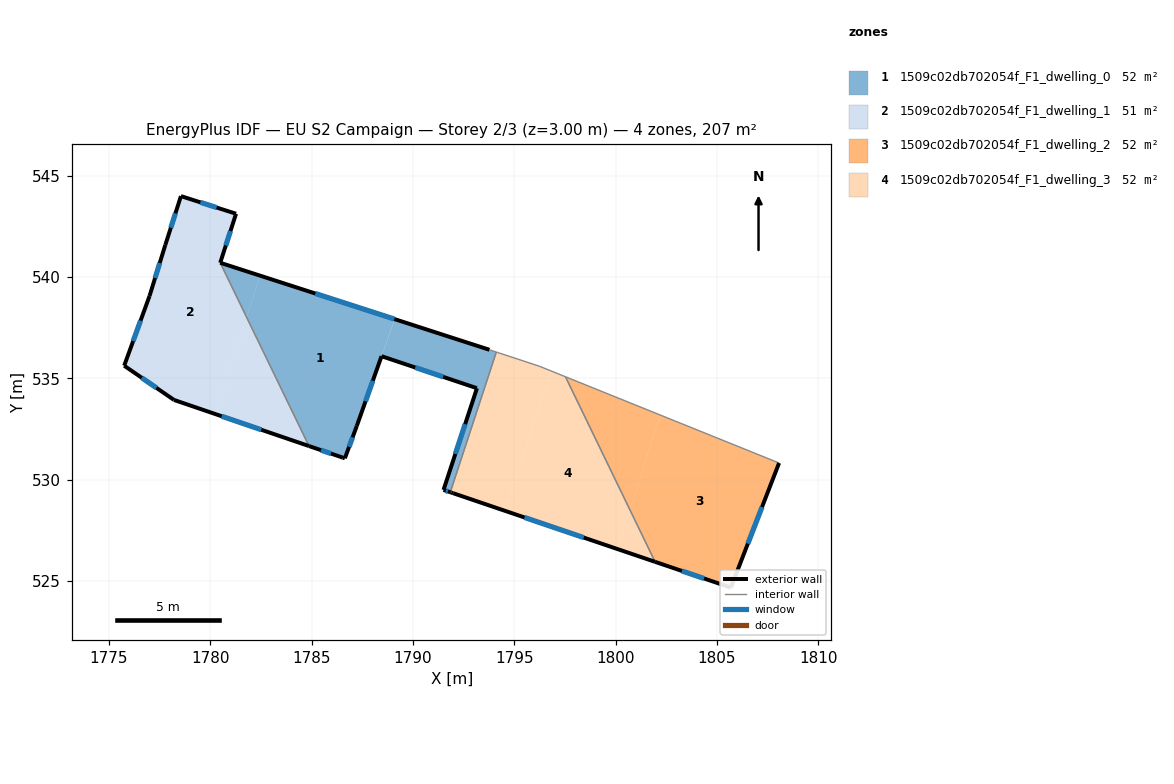
=== STOREY PLAN SPEC (per zone: floor XY polygon, exterior-wall plan segments, windows/doors) ===
zone 1: 1509c02db702054f_F1_dwelling_0  (52.0 m²)
  floor: (1789.10, 537.92) (1787.23, 532.66) (1786.64, 531.06) (1786.54, 531.09) (1784.87, 531.66) (1781.79, 538.01) (1782.46, 540.07)
  floor: (1782.46, 540.07) (1781.79, 538.01) (1780.49, 540.70)
  floor: (1793.80, 536.40) (1794.11, 536.30) (1791.84, 529.38) (1791.51, 529.50) (1793.16, 534.51) (1788.45, 536.10) (1789.10, 537.92)
  exterior wall: (1793.16, 534.52) – (1791.51, 529.50)  [5.3 m]
    window: (1792.57, 532.74) – (1792.09, 531.27)  [1.4 m²]
  exterior wall: (1788.45, 536.10) – (1793.15, 534.52)  [5.0 m]
    window: (1790.11, 535.54) – (1791.49, 535.08)  [1.3 m²]
  exterior wall: (1787.23, 532.66) – (1788.45, 536.10)  [3.6 m]
    window: (1787.66, 533.87) – (1788.02, 534.88)  [0.9 m²]
  exterior wall: (1786.64, 531.06) – (1787.23, 532.66)  [1.7 m]
    window: (1786.85, 531.62) – (1787.02, 532.09)  [0.4 m²]
  exterior wall: (1786.54, 531.09) – (1786.64, 531.06)  [0.1 m]
  exterior wall: (1784.87, 531.66) – (1786.54, 531.09)  [1.8 m]
    window: (1785.46, 531.46) – (1785.95, 531.29)  [0.5 m²]
  exterior wall: (1793.77, 536.41) – (1780.49, 540.71)  [14.0 m]
    window: (1789.08, 537.93) – (1785.18, 539.19)  [3.6 m²]
  exterior wall: (1791.51, 529.50) – (1791.84, 529.38)  [0.4 m]
    window: (1791.62, 529.46) – (1791.72, 529.42)  [0.1 m²]
  interior walls: 4
zone 2: 1509c02db702054f_F1_dwelling_1  (51.4 m²)
  floor: (1781.27, 543.13) (1780.49, 540.71) (1781.79, 538.01) (1780.26, 533.24) (1778.21, 533.94) (1775.75, 535.63) (1777.00, 539.07) (1777.78, 541.58) (1778.55, 544.00)
  floor: (1781.79, 538.01) (1784.87, 531.66) (1780.26, 533.24)
  exterior wall: (1775.75, 535.63) – (1778.21, 533.94)  [3.0 m]
    window: (1776.62, 535.03) – (1777.34, 534.53)  [0.8 m²]
  exterior wall: (1777.00, 539.07) – (1775.75, 535.63)  [3.7 m]
    window: (1776.56, 537.85) – (1776.19, 536.84)  [0.9 m²]
  exterior wall: (1777.78, 541.59) – (1777.00, 539.07)  [2.6 m]
    window: (1777.50, 540.70) – (1777.27, 539.96)  [0.7 m²]
  exterior wall: (1778.55, 544.00) – (1777.78, 541.59)  [2.5 m]
    window: (1778.28, 543.14) – (1778.05, 542.44)  [0.7 m²]
  exterior wall: (1781.27, 543.13) – (1778.55, 544.00)  [2.9 m]
    window: (1780.31, 543.43) – (1779.51, 543.69)  [0.7 m²]
  exterior wall: (1780.49, 540.71) – (1781.27, 543.13)  [2.5 m]
    window: (1780.76, 541.56) – (1780.99, 542.27)  [0.7 m²]
  exterior wall: (1778.21, 533.94) – (1784.87, 531.66)  [7.0 m]
    window: (1780.56, 533.13) – (1782.52, 532.46)  [1.8 m²]
  interior walls: 1
zone 3: 1509c02db702054f_F1_dwelling_2  (51.7 m²)
  floor: (1808.07, 530.82) (1805.69, 524.68) (1801.95, 525.95) (1800.70, 528.52) (1802.21, 533.19)
  floor: (1802.21, 533.19) (1800.70, 528.52) (1797.53, 535.08)
  exterior wall: (1805.69, 524.68) – (1808.07, 530.83)  [6.6 m]
    window: (1806.53, 526.85) – (1807.23, 528.65)  [1.7 m²]
  exterior wall: (1801.95, 525.95) – (1805.69, 524.68)  [3.9 m]
    window: (1803.27, 525.50) – (1804.37, 525.12)  [1.0 m²]
  interior walls: 2
zone 4: 1509c02db702054f_F1_dwelling_3  (51.9 m²)
  floor: (1797.53, 535.08) (1800.70, 528.52) (1800.08, 526.58) (1794.56, 528.46) (1796.79, 535.38)
  floor: (1796.23, 535.60) (1796.79, 535.38) (1794.56, 528.46) (1791.98, 529.33) (1791.89, 529.37) (1791.84, 529.38) (1794.11, 536.30)
  floor: (1800.70, 528.52) (1801.95, 525.95) (1800.08, 526.58)
  exterior wall: (1791.84, 529.38) – (1791.89, 529.37)  [0.0 m]
  exterior wall: (1791.98, 529.33) – (1801.95, 525.95)  [10.5 m]
    window: (1795.50, 528.14) – (1798.43, 527.14)  [2.7 m²]
  exterior wall: (1791.89, 529.37) – (1791.98, 529.33)  [0.1 m]
  interior walls: 6

=== DERIVED (storey summary) ===
Building: EU S2 Campaign
Storey: 2 of 3  (floor level z = 3.00 m)
Storey gross floor area: 206.9 m²
Zones on this storey: 4
  - 1509c02db702054f_F1_dwelling_0: floor 52.0 m²; exterior wall 31.8 m (95.4 m²); 7 window(s) 8.2 m²; WWR 8.6%
  - 1509c02db702054f_F1_dwelling_1: floor 51.4 m²; exterior wall 24.2 m (72.7 m²); 7 window(s) 6.3 m²; WWR 8.6%
  - 1509c02db702054f_F1_dwelling_2: floor 51.7 m²; exterior wall 10.5 m (31.6 m²); 2 window(s) 2.7 m²; WWR 8.6%
  - 1509c02db702054f_F1_dwelling_3: floor 51.9 m²; exterior wall 10.7 m (32.0 m²); 1 window(s) 2.7 m²; WWR 8.5%
Zone adjacency (shared interzone walls):
  - 1509c02db702054f_F1_dwelling_0 ↔ 1509c02db702054f_F1_dwelling_1
  - 1509c02db702054f_F1_dwelling_0 ↔ 1509c02db702054f_F1_dwelling_3
  - 1509c02db702054f_F1_dwelling_2 ↔ 1509c02db702054f_F1_dwelling_3